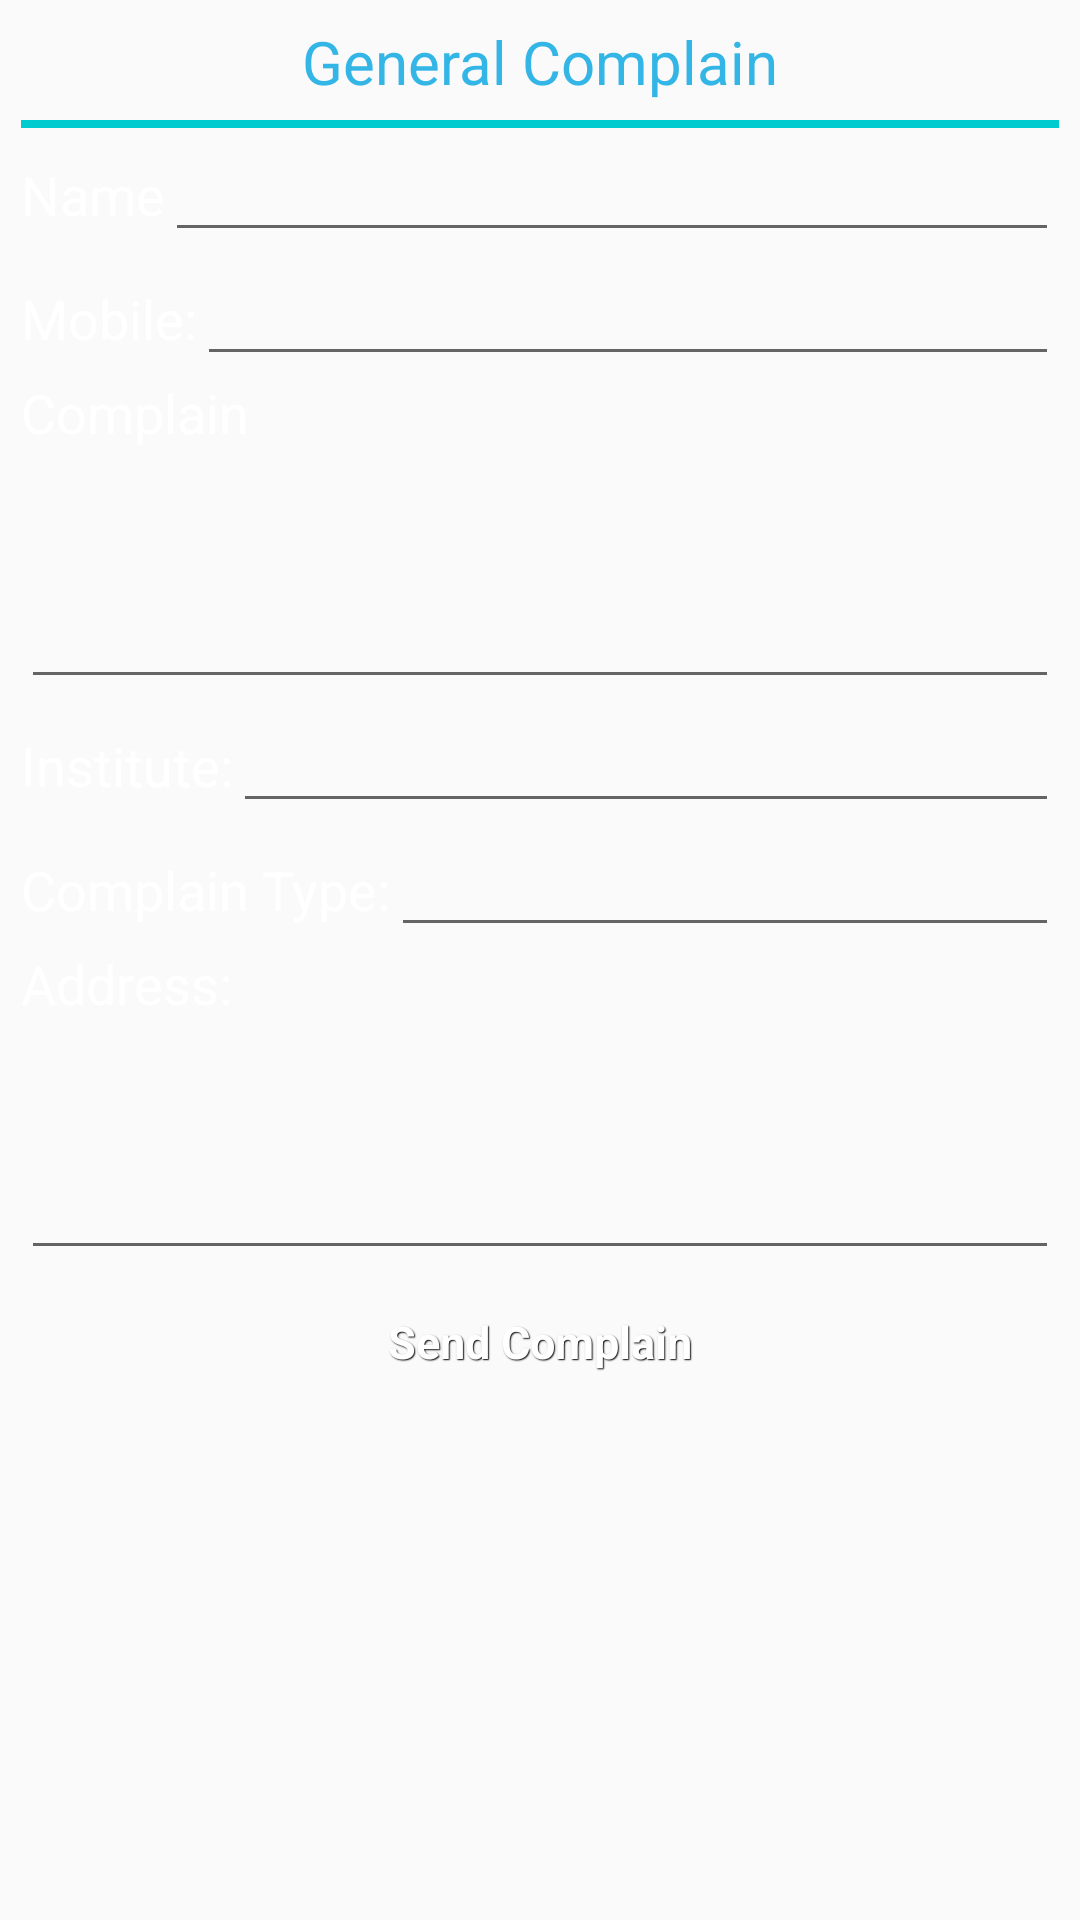

This screen was rendered from an Android layout file. Write that file and the resources it references.
<!-- AndroidManifest.xml: application theme AppTheme -->
<!-- res/layout/activity_general__complain.xml -->
<LinearLayout xmlns:android="http://schemas.android.com/apk/res/android"
    android:layout_width="match_parent"
    android:padding="7dp"
    android:orientation="vertical"
    android:background="@drawable/download"
    android:layout_height="match_parent">

    <TextView
        android:id="@+id/portfolio_cust_title"
        android:layout_width="wrap_content"
        android:layout_height="wrap_content"
        android:textSize="20dp"
        android:layout_gravity="center_horizontal"
        android:paddingBottom="6dp"
        android:text="General Complain"

        android:textAppearance="?android:attr/textAppearanceMedium"
        android:textColor="#ff33b5e5" />

    <View
        android:layout_width="fill_parent"
        android:layout_height="2.5dp"
        android:background="#00CCCF" />

    <LinearLayout
        android:orientation="horizontal"
        android:layout_width="match_parent"
        android:layout_height="wrap_content">

        <TextView
            android:layout_width="wrap_content"
            android:layout_height="wrap_content"
            android:textAppearance="?android:attr/textAppearanceMedium"
            android:text="Name"
            android:textColor="@android:color/white"
            android:id="@+id/hewhf" />

        <EditText
            android:layout_width="match_parent"
            android:layout_height="wrap_content"

            android:textColor="@android:color/white"
            android:id="@+id/et_name" />
    </LinearLayout>
    

    <LinearLayout
        android:orientation="horizontal"
        android:layout_width="match_parent"
        android:layout_height="wrap_content" >

        <TextView
            android:layout_width="wrap_content"
            android:layout_height="wrap_content"
            android:textAppearance="?android:attr/textAppearanceMedium"
            android:text="Mobile:"
            android:textColor="@android:color/white"
            android:id="@+id/textView7" />

        <EditText
            android:layout_width="match_parent"
            android:layout_height="wrap_content"
            android:textColor="@android:color/white"
            android:id="@+id/et_mobile" />
    </LinearLayout>

    <LinearLayout
        android:orientation="vertical"
        android:layout_width="match_parent"
        android:layout_height="wrap_content">

        <TextView
            android:layout_width="wrap_content"
            android:layout_height="wrap_content"
            android:textColor="@android:color/white"
            android:textAppearance="?android:attr/textAppearanceMedium"
            android:text="Complain"
            android:id="@+id/efuiweh" />

        <EditText
            android:layout_width="match_parent"
            android:lines="3"
            android:layout_height="wrap_content"
            android:textColor="@android:color/white"
            android:id="@+id/et_complain" />
    </LinearLayout>
    <LinearLayout
        android:orientation="horizontal"
        android:layout_width="match_parent"
        android:layout_height="wrap_content">

        <TextView
            android:layout_width="wrap_content"
            android:layout_height="wrap_content"
            android:textAppearance="?android:attr/textAppearanceMedium"
            android:text="Institute:"
            android:textColor="@android:color/white"
            android:id="@+id/fewhfweu" />

        <EditText
            android:layout_width="match_parent"
            android:layout_height="wrap_content"
            android:textColor="@android:color/white"
            android:id="@+id/et_institute" />
    </LinearLayout>
    <LinearLayout
        android:orientation="vertical"
        android:layout_width="match_parent"
        android:layout_height="wrap_content">

        <LinearLayout
            android:orientation="horizontal"
            android:layout_width="match_parent"
            android:layout_height="wrap_content" >

            <TextView
                android:layout_width="wrap_content"
                android:layout_height="wrap_content"
                android:textAppearance="?android:attr/textAppearanceMedium"
                android:text="Complain Type:"
                android:textColor="@android:color/white"
                android:id="@+id/textView8" />

            <EditText
                android:layout_width="match_parent"
                android:layout_height="wrap_content"
                android:textColor="@android:color/white"
                android:id="@+id/et_type" />
        </LinearLayout>

        <TextView
            android:layout_width="wrap_content"
            android:layout_height="wrap_content"
            android:textAppearance="?android:attr/textAppearanceMedium"
            android:text="Address:"
            android:textColor="@android:color/white"
            android:id="@+id/hfehufh" />

        <EditText
            android:layout_width="match_parent"
            android:layout_height="wrap_content"
            android:lines="3"
            android:textColor="@android:color/white"
            android:id="@+id/et_address" />
    </LinearLayout>

    <Button

        android:layout_width="wrap_content"
        android:layout_height="wrap_content"
        android:text="Send Complain"
        android:textColor="@android:color/white"
        android:id="@+id/btn_send"
        style="@style/btnStyleSeagull"

        android:layout_gravity="center_horizontal" />


</LinearLayout>
<!-- resources referenced by this layout -->
<resources>
  <style name="btnStyleSeagull" parent="@android:style/Widget.Button">
          <item name="android:textSize">15sp</item>
          <item name="android:textStyle">bold</item>
          <item name="android:textColor">#626954</item>
          <item name="android:gravity">center</item>
          <item name="android:shadowColor">#000000</item>
          <item name="android:shadowDx">1</item>
          <item name="android:shadowDy">1</item>
          <item name="android:shadowRadius">0.6</item>
          <item name="android:background">@drawable/custom_btn_seagull</item>
          <item name="android:padding">10dip</item>
      </style>
  <style name="AppTheme" parent="Theme.AppCompat.Light.DarkActionBar">
          
          <item name="colorPrimary">@color/colorPrimary</item>
          <item name="colorPrimaryDark">@color/colorPrimaryDark</item>
          <item name="colorAccent">@color/colorAccent</item>
      </style>
  <!-- not gathered from this repository: default colours our renderer supplied (Android Studio template values) -->
  <color name="colorPrimary">#FF6200EE</color>
  <color name="colorPrimaryDark">#FF3700B3</color>
  <color name="colorAccent">#FF03DAC5</color>
</resources>
